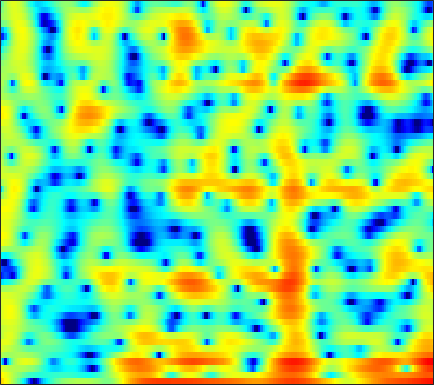

Source data for this figure (header and first rows):
6.6535, 6.029, 5.1473, 4.1982, 3.4373, 2.3469, 1.1619, 0.20116, -1.1923, -2.7754, -4.6022, -6.2135, -8.8199, -12.32, -15.997, -21.889, -18.533, -14.576, -10.962, -8.4537, -6.5626, -5.4139, -4.1324, -3.0671
5.441, 4.964, 4.308, 3.63, 3.11, 2.405, 1.69, 1.147, 0.4261, -0.2827, -0.9686, -1.455, -2.052, -2.568, -2.891, -3.225, -3.452, -3.558, -3.626, -3.624, -3.573, -3.519, -3.427, -3.316
3.85, 3.302, 2.706, 2.29, 2.098, 1.959, 1.905, 1.888, 1.858, 1.789, 1.659, 1.513, 1.245, 0.8918, 0.5678, 0.05636, -0.5549, -1.076, -1.85, -2.715, -3.669, -4.412, -5.372, -6.172
-3.895, -8.94, -16.58, -7.764, -3.996, -0.9359, 0.9993, 2.014, 2.964, 3.571, 3.913, 4.02, 3.988, 3.768, 3.485, 2.944, 2.207, 1.521, 0.4044, -0.995, -2.718, -4.272, -6.676, -9.102
2.064, 1.638, 1.257, 1.1, 1.107, 1.223, 1.385, 1.497, 1.602, 1.642, 1.61, 1.538, 1.386, 1.167, 0.9597, 0.6214, 0.2244, -0.1095, -0.5893, -1.104, -1.635, -2.03, -2.519, -2.933
3.534, 3.291, 2.968, 2.632, 2.371, 1.993, 1.573, 1.222, 0.7089, 0.1645, -0.3762, -0.7497, -1.163, -1.425, -1.515, -1.534, -1.478, -1.418, -1.328, -1.268, -1.258, -1.291, -1.39, -1.532
3.745, 3.885, 3.946, 3.818, 3.581, 3.055, 2.26, 1.464, 0.07865, -1.769, -4.225, -6.554, -9.934, -10.79, -8.927, -6.072, -3.882, -2.681, -1.532, -0.7782, -0.327, -0.1455, -0.09538, -0.2255
1.951, 2.797, 3.521, 3.861, 3.894, 3.657, 3.117, 2.52, 1.471, 0.1515, -1.355, -2.499, -3.694, -4.05, -3.749, -2.931, -2.032, -1.436, -0.8445, -0.5088, -0.4276, -0.5175, -0.84, -1.371
2.222, 2.683, 3.137, 3.395, 3.464, 3.392, 3.138, 2.84, 2.324, 1.724, 1.097, 0.6397, 0.07607, -0.3757, -0.6329, -0.8974, -1.118, -1.285, -1.529, -1.855, -2.299, -2.738, -3.501, -4.501
3.102, 3.397, 3.691, 3.844, 3.859, 3.745, 3.469, 3.159, 2.617, 1.945, 1.184, 0.5811, -0.2538, -1.041, -1.562, -2.133, -2.566, -2.819, -3.097, -3.368, -3.731, -4.11, -4.802, -5.727
3.218, 3.809, 4.369, 4.663, 4.714, 4.564, 4.172, 3.721, 2.896, 1.786, 0.3664, -0.8997, -2.89, -5.168, -6.847, -8.313, -8.221, -7.464, -6.272, -5.316, -4.698, -4.458, -4.416, -4.67
3.143, 3.801, 4.387, 4.693, 4.744, 4.575, 4.139, 3.636, 2.719, 1.481, -0.1399, -1.627, -4.111, -7.319, -10.11, -12.66, -11.49, -9.648, -7.592, -6.17, -5.216, -4.723, -4.296, -4.092
3.552, 3.788, 3.987, 4.048, 4.007, 3.826, 3.479, 3.1, 2.437, 1.621, 0.6257, -0.2074, -1.375, -2.569, -3.427, -4.376, -5.059, -5.42, -5.74, -5.941, -6.016, -5.996, -5.822, -5.536
3.541, 3.501, 3.468, 3.423, 3.373, 3.278, 3.133, 2.97, 2.671, 2.271, 1.745, 1.265, 0.5491, -0.2778, -1.003, -2.128, -3.434, -4.578, -6.381, -8.46, -10.55, -11.51, -11.13, -9.406
1.548, 1.403, 1.393, 1.518, 1.658, 1.877, 2.13, 2.332, 2.57, 2.711, 2.761, 2.689, 2.43, 1.99, 1.505, 0.5983, -0.6512, -1.853, -3.919, -6.625, -9.818, -11.61, -10.88, -8.305
-6.271, -5.767, -5.035, -4.393, -3.919, -3.212, -2.308, -1.491, -0.297, 0.8618, 1.879, 2.499, 3.062, 3.334, 3.378, 3.211, 2.791, 2.333, 1.575, 0.7508, -0.022, -0.5121, -0.9872, -1.275
-14.6, -12.91, -12.1, -12.79, -14.31, -17.19, -15.31, -11.05, -6.495, -3.115, -0.6796, 0.728, 2.188, 3.197, 3.696, 4.103, 4.237, 4.181, 3.94, 3.522, 2.956, 2.455, 1.69, 0.7606
-11.53, -12.51, -13.09, -13.39, -13.5, -13.06, -11.42, -9.453, -6.394, -3.602, -1.262, 0.1211, 1.61, 2.759, 3.38, 3.945, 4.232, 4.282, 4.16, 3.822, 3.274, 2.753, 1.879, 0.8017
-17.25, -29.94, -20.43, -13.62, -10.81, -8.211, -6.083, -4.651, -2.936, -1.347, 0.0309, 0.9769, 2.03, 2.841, 3.318, 3.751, 3.962, 3.977, 3.797, 3.407, 2.809, 2.216, 1.248, 0.1247
-4.432, -5.128, -5.218, -4.634, -3.927, -2.882, -1.906, -1.202, -0.3256, 0.4828, 1.178, 1.67, 2.29, 2.787, 3.088, 3.38, 3.508, 3.484, 3.258, 2.8, 2.092, 1.38, 0.1842, -1.319
1.809, 1.47, 1.135, 0.9169, 0.7906, 0.6621, 0.5359, 0.4202, 0.2855, 0.18, 0.2271, 0.3432, 0.6384, 1.094, 1.455, 1.896, 2.203, 2.305, 2.243, 1.905, 1.266, 0.5763, -0.666, -2.349
4.566, 4.331, 3.907, 3.38, 2.883, 2.054, 1.018, 0.03982, -1.539, -3.407, -5.075, -5.644, -4.932, -3.22, -1.918, -0.4943, 0.5345, 1.043, 1.405, 1.418, 1.104, 0.6529, -0.2358, -1.418
5.099, 4.968, 4.605, 4.02, 3.428, 2.375, 0.978, -0.3667, -2.722, -6.058, -10.67, -13.31, -10.2, -6.178, -4.065, -2.072, -0.7352, -0.04823, 0.5147, 0.7511, 0.6932, 0.4767, -0.01802, -0.7411
4.292, 4.275, 4.08, 3.665, 3.222, 2.457, 1.489, 0.6731, -0.5107, -1.675, -2.627, -3.05, -3.18, -2.869, -2.479, -1.905, -1.381, -1.054, -0.7376, -0.5731, -0.5665, -0.6629, -0.927, -1.355
3.906, 3.974, 3.909, 3.662, 3.36, 2.834, 2.161, 1.596, 0.7847, -0.01332, -0.8003, -1.301, -1.833, -2.215, -2.374, -2.443, -2.372, -2.272, -2.097, -1.943, -1.844, -1.834, -1.935, -2.146
4.28, 4.403, 4.404, 4.244, 4.006, 3.537, 2.91, 2.317, 1.398, 0.3483, -0.8197, -1.747, -2.956, -4.044, -4.649, -5.049, -4.948, -4.639, -4.073, -3.497, -3.029, -2.785, -2.615, -2.635
4.635, 4.811, 4.917, 4.851, 4.688, 4.273, 3.636, 2.983, 1.861, 0.3842, -1.441, -3.178, -6.052, -9.805, -13.12, -14.87, -11.78, -9.341, -6.949, -5.282, -4.132, -3.531, -3.021, -2.858
3.675, 3.998, 4.398, 4.649, 4.706, 4.565, 4.109, 3.574, 2.536, 1.095, -0.76, -2.441, -5.155, -8.184, -10.33, -11.55, -10.44, -9.043, -7.271, -5.796, -4.649, -3.992, -3.385, -3.058
-0.06592, 1.059, 2.562, 3.743, 4.333, 4.756, 4.728, 4.444, 3.72, 2.607, 1.12, -0.1771, -2.188, -4.213, -5.673, -7.229, -8.014, -8.016, -7.36, -6.301, -5.256, -4.591, -3.927, -3.468
-6.468, -2.17, 1.266, 3.359, 4.373, 5.149, 5.423, 5.303, 4.778, 3.879, 2.516, 1.23, -0.9698, -3.837, -6.657, -12.19, -21.85, -18.51, -11.9, -8.691, -6.918, -6.124, -5.581, -5.402
1.188, 1.831, 2.827, 3.705, 4.217, 4.641, 4.775, 4.683, 4.28, 3.576, 2.543, 1.555, -0.06922, -2.075, -3.756, -6.036, -7.715, -8.22, -8.044, -7.727, -7.788, -8.238, -9.416, -11.36
3.139, 3.189, 3.276, 3.401, 3.47, 3.543, 3.518, 3.45, 3.243, 2.848, 2.323, 1.784, 0.9509, -0.03119, -0.8191, -1.88, -2.891, -3.587, -4.494, -5.458, -6.664, -7.83, -9.897, -12.69
3.104, 2.813, 2.405, 2.068, 1.883, 1.806, 1.869, 1.988, 2.188, 2.301, 2.319, 2.205, 1.948, 1.522, 1.118, 0.4748, -0.2855, -0.9075, -1.834, -2.824, -3.908, -4.759, -5.925, -6.957
2.358, 1.478, 0.0667, -1.49, -2.408, -2.715, -1.76, -0.6985, 0.6527, 1.764, 2.49, 2.851, 3.051, 3.008, 2.831, 2.426, 1.855, 1.311, 0.4655, -0.5028, -1.554, -2.376, -3.424, -4.327
1.851, 0.6309, -1.777, -5.86, -11.24, -15.09, -6.522, -3.014, -0.09168, 1.7, 2.841, 3.379, 3.756, 3.838, 3.728, 3.388, 2.854, 2.327, 1.457, 0.3414, -1.02, -2.226, -4.115, -6.233
1.762, 1.416, 0.713, -0.1016, -0.536, -0.6549, -0.1133, 0.5178, 1.388, 2.096, 2.564, 2.727, 2.769, 2.601, 2.372, 1.95, 1.411, 0.9412, 0.1857, -0.7678, -2.05, -3.313, -5.629, -9.148
1.499, 1.828, 2.026, 2.088, 2.071, 2.042, 2.019, 1.986, 1.87, 1.687, 1.329, 0.967, 0.3376, -0.418, -1.008, -1.729, -2.269, -2.521, -2.689, -2.759, -2.901, -3.109, -3.473, -3.841
1.657, 2.171, 2.605, 2.786, 2.77, 2.606, 2.262, 1.913, 1.318, 0.5325, -0.4606, -1.348, -2.865, -4.753, -6.488, -9.015, -10.54, -9.971, -7.875, -5.84, -4.239, -3.313, -2.36, -1.591
2.499, 2.857, 3.088, 3.032, 2.838, 2.359, 1.665, 1.022, 0.03722, -1.119, -2.376, -3.437, -5.07, -7.147, -9.173, -12.79, -15.71, -13.94, -9.787, -6.646, -4.431, -3.175, -1.891, -0.9059
3.963, 4.036, 3.896, 3.474, 2.988, 2.056, 0.8414, -0.2665, -1.92, -3.682, -5.127, -5.925, -6.373, -6.52, -6.527, -6.399, -5.979, -5.433, -4.456, -3.349, -2.332, -1.695, -1.042, -0.5925
5.483, 5.354, 4.951, 4.292, 3.582, 2.3, 0.5761, -1.132, -4.208, -8.803, -16.29, -17.45, -10.74, -7.016, -5.255, -3.618, -2.469, -1.785, -1.05, -0.52, -0.1865, -0.09317, -0.2105, -0.6495
5.255, 5.064, 4.657, 4.037, 3.401, 2.339, 0.9732, -0.2594, -2.225, -4.323, -5.929, -6.262, -5.293, -3.759, -2.689, -1.519, -0.6599, -0.1903, 0.2264, 0.4071, 0.3357, 0.1116, -0.4517, -1.401
3.407, 3.269, 2.973, 2.529, 2.133, 1.544, 0.8799, 0.3849, -0.2534, -0.7527, -1.073, -1.151, -1.032, -0.7496, -0.4938, -0.1708, 0.08484, 0.184, 0.1829, 0.04542, -0.2463, -0.5661, -1.129, -1.823
1.781, 1.665, 1.329, 0.8952, 0.5808, 0.2228, 0.05133, 0.04592, 0.2047, 0.4216, 0.6515, 0.8486, 1.022, 1.122, 1.144, 1.078, 0.8995, 0.6963, 0.3367, -0.108, -0.6018, -1.001, -1.546, -2.087
1.221, 0.9565, 0.155, -1.087, -2.186, -3.279, -2.986, -1.968, -0.3246, 1.097, 2.162, 2.693, 3.112, 3.216, 3.1, 2.71, 2.065, 1.466, 0.5739, -0.3692, -1.24, -1.807, -2.458, -3.07
1.71, 1.477, 0.4186, -1.869, -4.913, -12.41, -9.811, -4.338, -0.1134, 2.411, 3.928, 4.576, 4.982, 4.886, 4.503, 3.593, 2.224, 0.8797, -1.302, -3.721, -5.68, -6.314, -6.262, -6.085
1.402, 1.586, 1.449, 1.025, 0.6354, 0.3838, 0.7331, 1.358, 2.407, 3.327, 3.967, 4.222, 4.17, 3.687, 3.028, 1.714, -0.1789, -2.101, -5.623, -10.98, -20.71, -18.65, -12.35, -9.662
0.8798, 1.215, 1.547, 1.809, 1.999, 2.259, 2.539, 2.777, 3.055, 3.251, 3.281, 3.164, 2.766, 2.076, 1.353, 0.1046, -1.458, -2.818, -4.795, -6.679, -8.062, -8.534, -8.504, -8.079
0.1005, 0.551, 1.144, 1.698, 2.091, 2.542, 2.897, 3.109, 3.261, 3.278, 3.113, 2.847, 2.303, 1.531, 0.7919, -0.3965, -1.768, -2.864, -4.36, -5.732, -6.83, -7.367, -7.634, -7.395
-1.658, -0.8573, 0.1997, 1.157, 1.786, 2.504, 3.08, 3.381, 3.639, 3.689, 3.522, 3.222, 2.628, 1.778, 0.9666, -0.3414, -1.934, -3.303, -5.361, -7.668, -9.95, -11.23, -11.45, -10.1
-4.798, -3.276, -1.549, -0.06165, 0.9138, 2.036, 2.925, 3.432, 3.892, 4.073, 3.98, 3.74, 3.164, 2.29, 1.445, 0.04119, -1.725, -3.332, -5.938, -9.4, -14.44, -20.71, -21.2, -13.85
-7.491, -6.088, -4.143, -2.131, -0.6933, 0.9771, 2.306, 3.09, 3.794, 4.163, 4.189, 4.014, 3.489, 2.661, 1.846, 0.516, -1.072, -2.412, -4.351, -6.372, -8.204, -9.207, -9.628, -8.967
-13.71, -13.86, -9.168, -4.726, -2.222, 0.3191, 2.173, 3.157, 4.052, 4.518, 4.594, 4.397, 3.849, 2.996, 2.162, 0.8233, -0.7169, -1.993, -3.776, -5.537, -7.18, -8.257, -9.41, -9.952
-8.108, -8.063, -5.669, -2.637, -0.6487, 1.456, 2.98, 3.803, 4.524, 4.816, 4.734, 4.418, 3.702, 2.647, 1.639, 0.003575, -1.918, -3.505, -5.751, -7.956, -10.12, -11.77, -14.62, -20.15
-0.9017, -0.6215, 0.1021, 1.082, 1.862, 2.828, 3.586, 4.002, 4.281, 4.251, 3.887, 3.414, 2.469, 1.148, -0.1043, -2.157, -4.765, -7.132, -11.03, -15.53, -18, -17.22, -15.57, -14.35
0.495, 0.9564, 1.643, 2.335, 2.805, 3.329, 3.697, 3.817, 3.765, 3.465, 2.886, 2.277, 1.203, -0.1737, -1.411, -3.351, -5.734, -7.891, -11.34, -15.11, -16.66, -15.13, -12.34, -9.911
-0.6085, 0.3699, 1.517, 2.434, 2.966, 3.447, 3.667, 3.65, 3.405, 2.887, 2.12, 1.373, 0.2059, -1.112, -2.168, -3.625, -5.042, -6.013, -7.087, -7.809, -7.958, -7.636, -6.805, -5.706
-2.091, -0.269, 1.483, 2.681, 3.289, 3.767, 3.876, 3.754, 3.302, 2.519, 1.422, 0.3945, -1.176, -2.884, -4.153, -5.595, -6.488, -6.779, -6.739, -6.371, -5.755, -5.212, -4.388, -3.482
